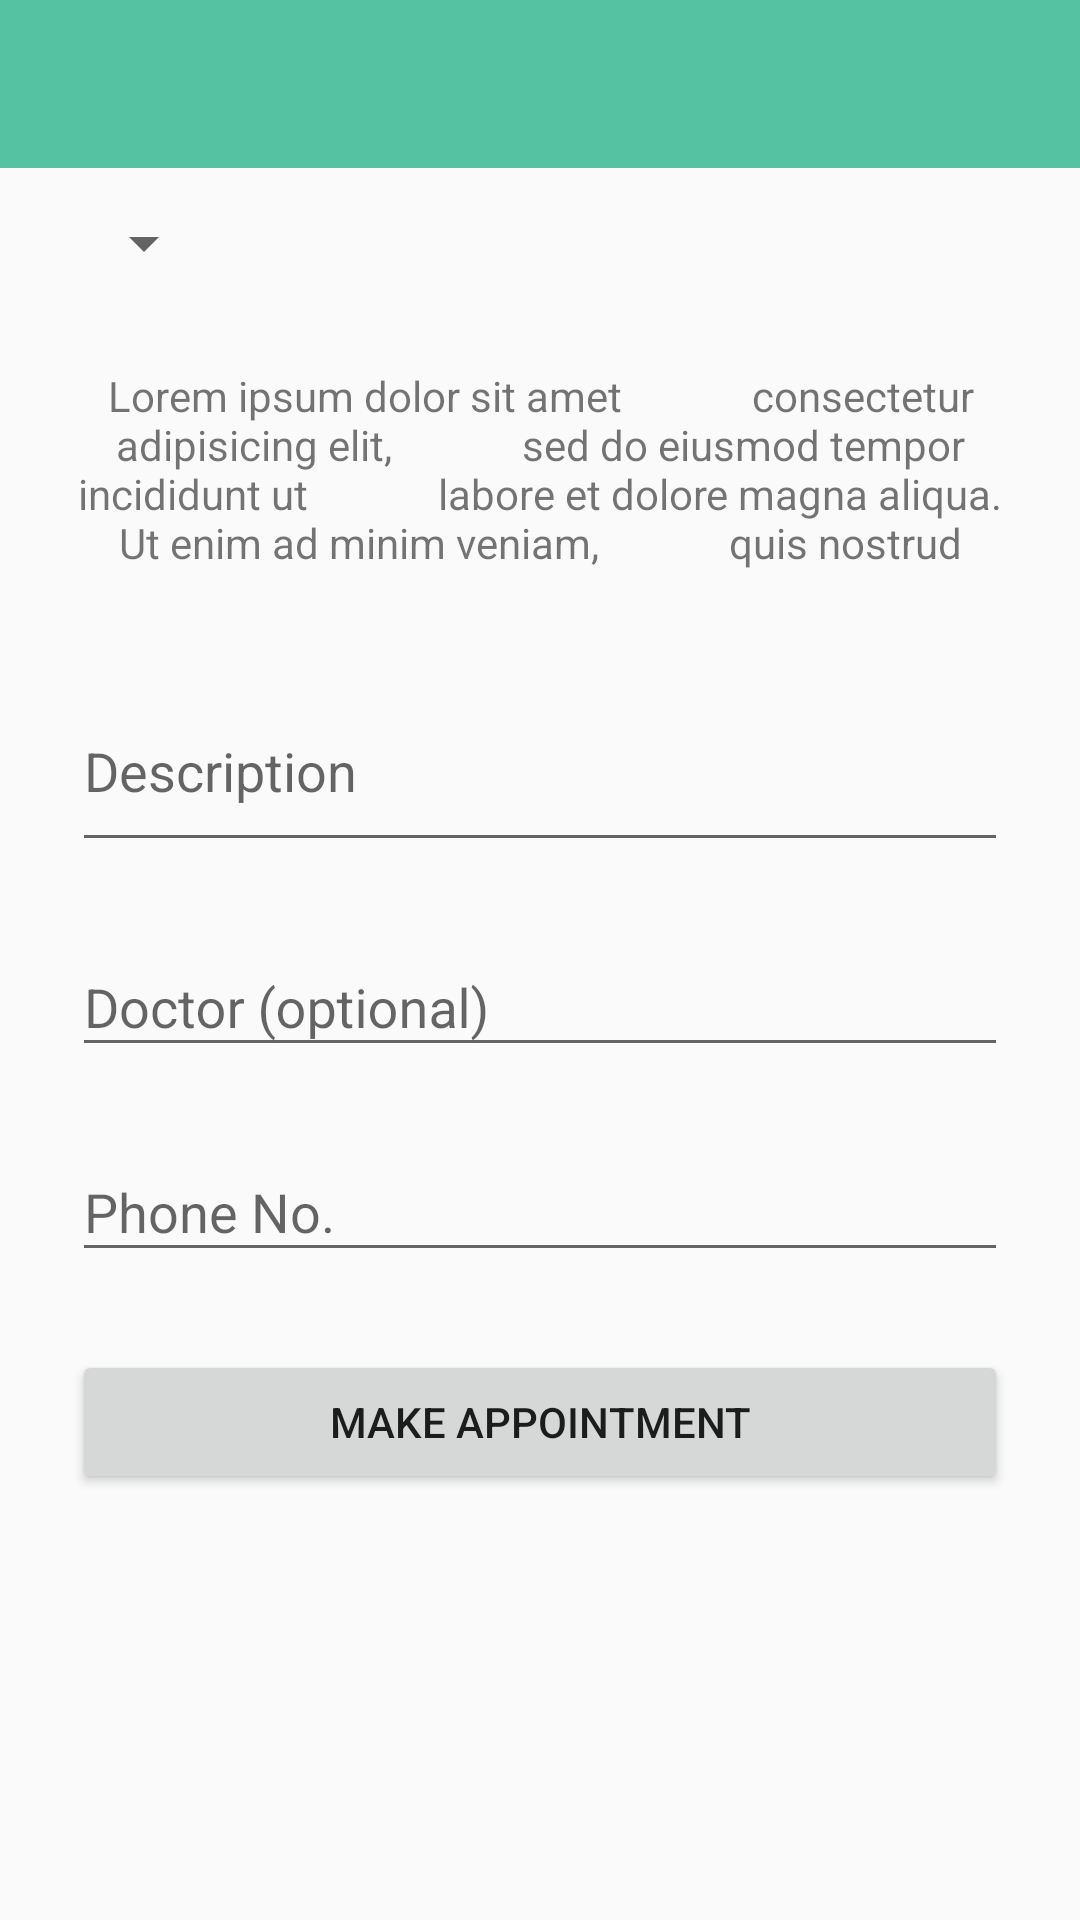

Write the Android layout XML for this screen, with the resource values it uses.
<!-- AndroidManifest.xml: activity theme AppTheme -->
<!-- res/layout/activity_appointment.xml -->
<?xml version="1.0" encoding="utf-8"?>
<RelativeLayout xmlns:android="http://schemas.android.com/apk/res/android"
    xmlns:app="http://schemas.android.com/apk/res-auto"
    xmlns:tools="http://schemas.android.com/tools"
    android:layout_width="match_parent"
    android:layout_height="match_parent"
    android:fitsSystemWindows="true"
    tools:context="com.xian.patientappv1.AppointmentActivity">

    <include android:id="@+id/app_bar"
        layout="@layout/app_bar" />

    <RelativeLayout
        android:orientation="vertical"
        android:layout_width="match_parent"
        android:layout_height="match_parent"
        android:layout_centerHorizontal="true"
        android:gravity="center_horizontal"
        android:paddingTop="56dp"
        android:paddingLeft="24dp"
        android:paddingRight="24dp">
        <Spinner
            android:layout_width="wrap_content"
            android:layout_height="50dp"
            android:gravity="center"
            android:id="@+id/spHospital"
            >
        </Spinner>
        <TextView
            android:id="@+id/tvHosAddress"
            android:gravity="center"
            android:layout_height="100dp"
            android:layout_width="match_parent"
            android:layout_below="@+id/spHospital"
            android:maxLines="4"
            android:lines="4"
            android:text="Lorem ipsum dolor sit amet
            consectetur adipisicing elit,
            sed do eiusmod tempor
            incididunt ut
            labore et dolore magna aliqua. Ut enim ad minim veniam,
            quis nostrud exercitation ullamco laboris nisi ut"></TextView>

        <android.support.design.widget.TextInputLayout
            android:layout_width="match_parent"
            android:layout_height="wrap_content"
            android:layout_marginTop="8dp"
            android:layout_marginBottom="8dp"
            android:id="@+id/aDescription"
            android:layout_below="@+id/tvHosAddress">

            <EditText android:id="@+id/input_Description"
                android:layout_width="match_parent"
                android:layout_height="wrap_content"
                android:hint="Description"
                android:lines="2"/>
        </android.support.design.widget.TextInputLayout>

        <android.support.design.widget.TextInputLayout
            android:layout_width="match_parent"
            android:layout_height="wrap_content"
            android:layout_marginTop="8dp"
            android:layout_marginBottom="8dp"
            android:id="@+id/aDoctor"
            android:layout_below="@+id/aDescription">

            <EditText android:id="@+id/input_Doctor"
                android:layout_width="match_parent"
                android:layout_height="wrap_content"
                android:hint="Doctor (optional)"/>
        </android.support.design.widget.TextInputLayout>

        <android.support.design.widget.TextInputLayout
            android:layout_width="match_parent"
            android:layout_height="wrap_content"
            android:layout_marginTop="8dp"
            android:layout_marginBottom="8dp"
            android:id="@+id/aContact"
            android:layout_below="@+id/aDoctor">

            <EditText android:id="@+id/input_Contact"
                android:layout_width="match_parent"
                android:layout_height="wrap_content"
                android:inputType="number"
                android:hint="Phone No."/>
        </android.support.design.widget.TextInputLayout>

        <Button
            android:layout_width="match_parent"
            android:layout_height="wrap_content"
            android:text="Make Appointment"
            android:layout_below="@id/aContact"
            android:layout_marginTop="18dp"/>
    </RelativeLayout>


</RelativeLayout>
<!-- res/layout/app_bar.xml (included above) -->
<?xml version="1.0" encoding="utf-8"?>
<android.support.v7.widget.Toolbar
    android:layout_width="match_parent"
    android:layout_height="?android:attr/actionBarSize"
    xmlns:app="http://schemas.android.com/apk/res-auto"
    android:background="@color/primary"
    xmlns:android="http://schemas.android.com/apk/res/android"
    app:theme="@style/MyCustomToolBarTheme"
    app:popupTheme="@style/ThemeOverlay.AppCompat.Dark">

</android.support.v7.widget.Toolbar>
<!-- resources referenced by this layout -->
<resources>
  <color name="primary">#55C2A1</color>
  <style name="MyCustomToolBarTheme" parent="ThemeOverlay.AppCompat.Dark">
          <item name="android:textColorPrimary">@color/white</item>
          <item name="android:textColorSecondary">@color/iron</item>
      </style>
  <style name="AppTheme" parent="AppTheme.Base">
          <item name="android:windowActionBar">false</item>
          
      </style>
  <color name="white">#FFFFFF</color>
  <color name="iron">#F3F3F4</color>
  <style name="AppTheme.Base" parent="Theme.AppCompat.NoActionBar">
          <item name="colorPrimary">@color/primary</item>
          <item name="colorPrimaryDark">@color/primary_dark</item>
          <item name="colorAccent">@color/accent</item>
  
          <item name="android:windowBackground">@color/primary</item>
  
          <item name="colorControlNormal">@color/iron</item>
          <item name="colorControlActivated">@color/white</item>
          <item name="colorControlHighlight">@color/white</item>
          <item name="android:textColorHint">@color/iron</item>
  
          <item name="colorButtonNormal">@color/primary_darker</item>
          <item name="android:colorButtonNormal">@color/primary_darker</item>
          <item name="android:windowActionBar">false</item>
      </style>
  <color name="primary_dark">#CFD4B5</color>
  <color name="accent">#FFFFFF</color>
  <color name="primary_darker">#74CBA9</color>
</resources>
